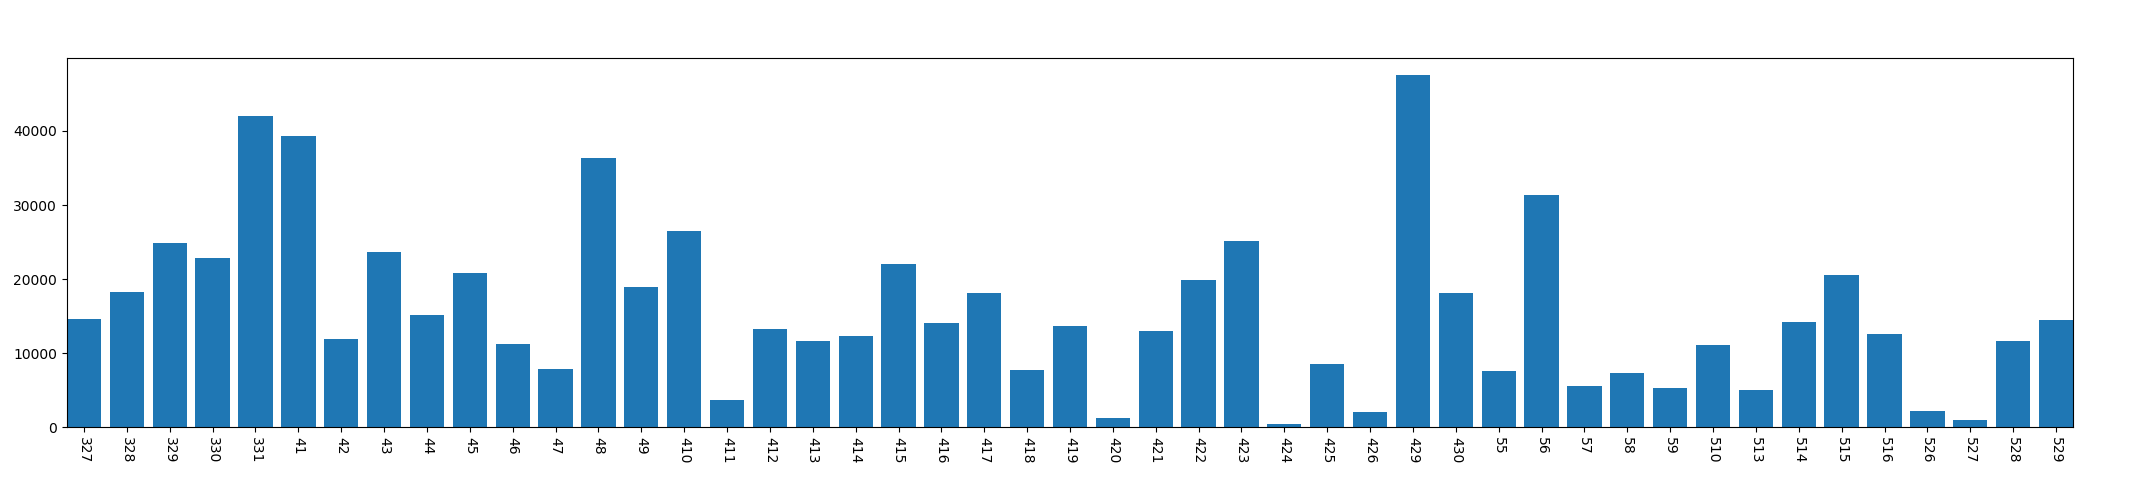

The data file committed next to this chart (first rows):
, year, mon, day, conversation_time
0, 2013, 3, 27, 14582
1, 2013, 3, 28, 18208
2, 2013, 3, 29, 24868
3, 2013, 3, 30, 22814
4, 2013, 3, 31, 42003
5, 2013, 4, 1, 39260
6, 2013, 4, 2, 11870
7, 2013, 4, 3, 23609
8, 2013, 4, 4, 15161
9, 2013, 4, 5, 20862
10, 2013, 4, 6, 11175
11, 2013, 4, 7, 7826
12, 2013, 4, 8, 36306
13, 2013, 4, 9, 18961
14, 2013, 4, 10, 26457
15, 2013, 4, 11, 3649
16, 2013, 4, 12, 13251
17, 2013, 4, 13, 11587
18, 2013, 4, 14, 12263
19, 2013, 4, 15, 22087
20, 2013, 4, 16, 14107
21, 2013, 4, 17, 18187
22, 2013, 4, 18, 7764
23, 2013, 4, 19, 13624
24, 2013, 4, 20, 1190
25, 2013, 4, 21, 13006
26, 2013, 4, 22, 19845
27, 2013, 4, 23, 25087
28, 2013, 4, 24, 434
29, 2013, 4, 25, 8548
30, 2013, 4, 26, 2049
31, 2013, 4, 29, 47532
32, 2013, 4, 30, 18130
33, 2013, 5, 5, 7582
34, 2013, 5, 6, 31336
35, 2013, 5, 7, 5540
36, 2013, 5, 8, 7352
37, 2013, 5, 9, 5303
38, 2013, 5, 10, 11062
39, 2013, 5, 13, 4981
40, 2013, 5, 14, 14147
41, 2013, 5, 15, 20516
42, 2013, 5, 16, 12584
43, 2013, 5, 26, 2232
44, 2013, 5, 27, 1036
45, 2013, 5, 28, 11641
46, 2013, 5, 29, 14512
